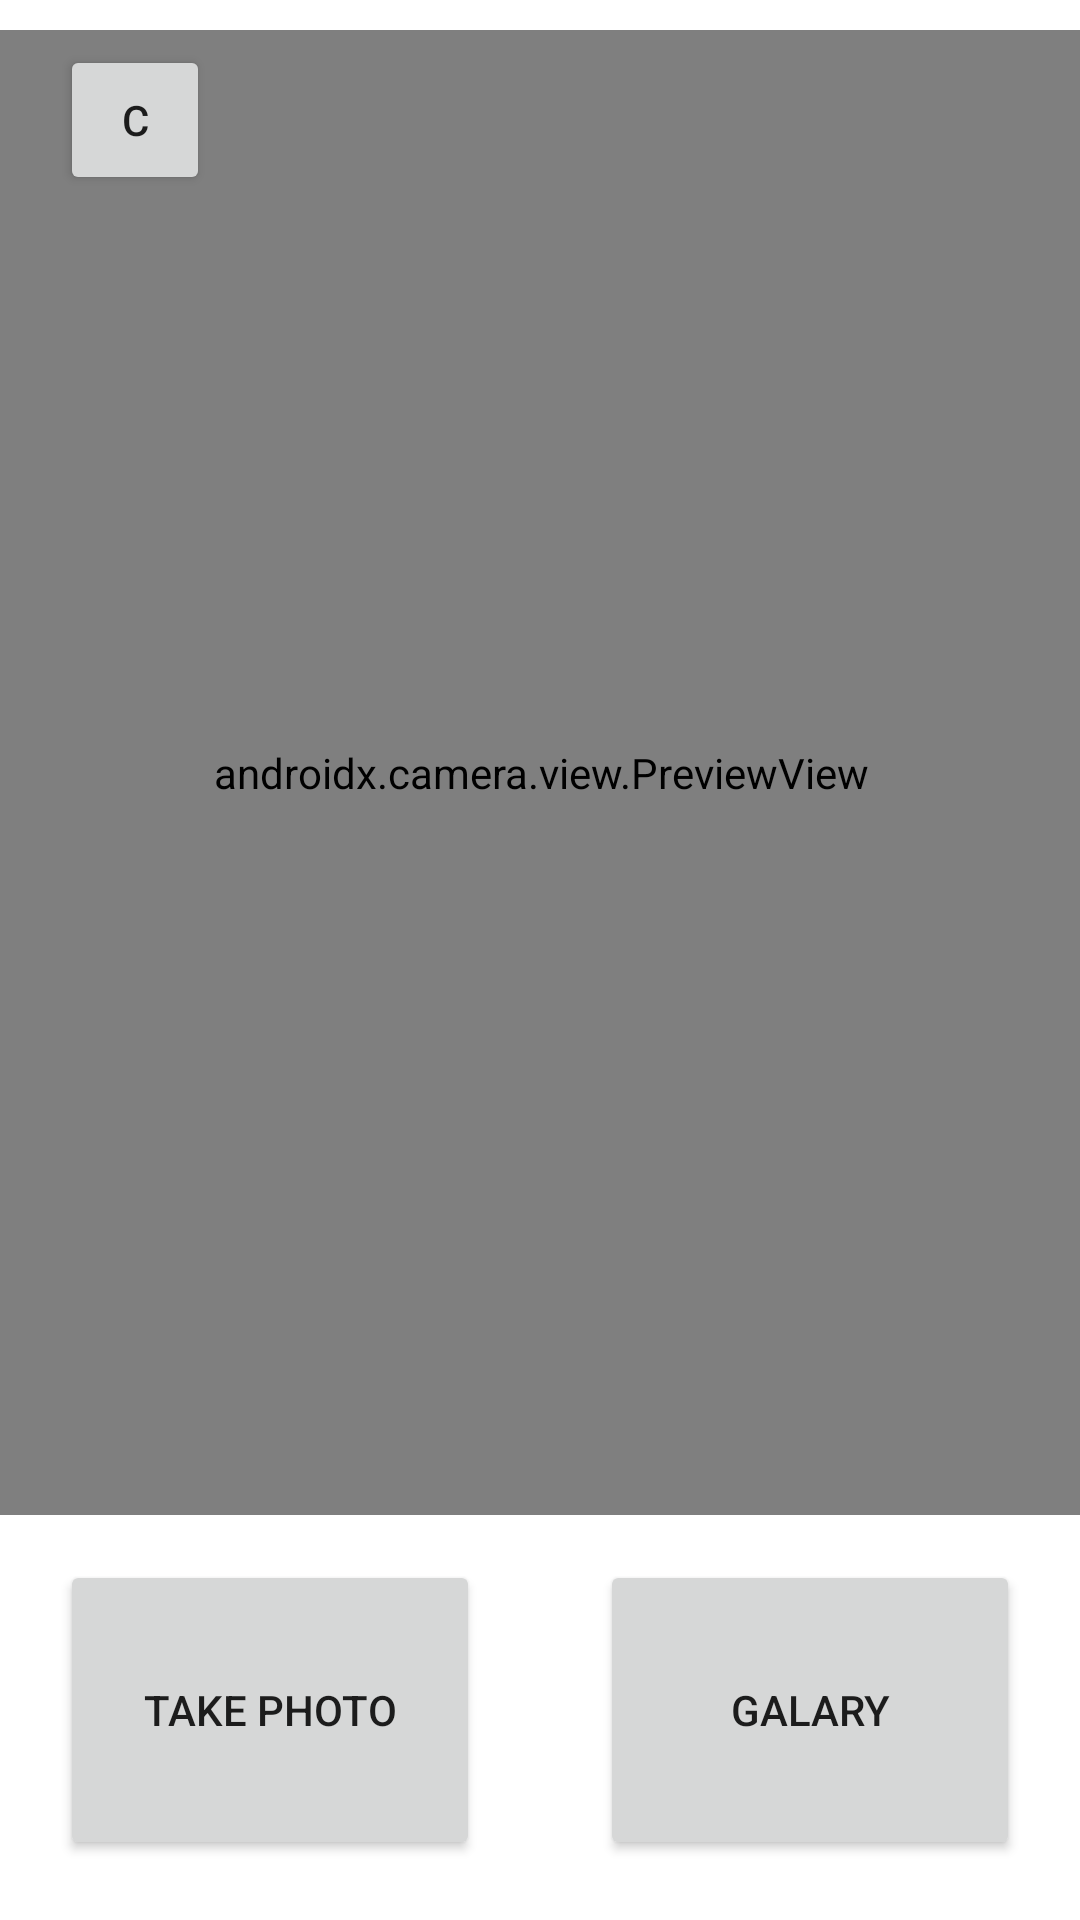

Here is an Android app screen rendered from its layout file. Give the layout XML and the strings, colors and styles it references.
<!-- AndroidManifest.xml: application theme Theme.PAMLab1 -->
<!-- res/layout/activity_camera.xml -->
<?xml version="1.0" encoding="utf-8"?>
<androidx.constraintlayout.widget.ConstraintLayout xmlns:android="http://schemas.android.com/apk/res/android"
    xmlns:app="http://schemas.android.com/apk/res-auto"
    xmlns:tools="http://schemas.android.com/tools"
    android:layout_width="match_parent"
    android:layout_height="match_parent"
    tools:context=".CameraActivity">

    <Button
        android:id="@+id/switchCam"
        android:layout_width="50dp"
        android:layout_height="50dp"
        android:layout_marginStart="20dp"
        android:layout_marginTop="15dp"
        android:text="C"
        app:layout_constraintStart_toStartOf="parent"
        app:layout_constraintTop_toTopOf="parent" />

    <FrameLayout
        android:id="@+id/camera_frame"
        android:layout_width="386dp"
        android:layout_height="0dp"
        android:layout_marginTop="10dp"
        android:layout_marginBottom="10dp"
        app:layout_constraintBottom_toTopOf="@+id/image_capture_button"
        app:layout_constraintEnd_toEndOf="parent"
        app:layout_constraintStart_toStartOf="parent"
        app:layout_constraintTop_toTopOf="parent">

        <androidx.camera.view.PreviewView
            android:id="@+id/previewView"
            android:layout_width="match_parent"
            android:layout_height="match_parent" >

        </androidx.camera.view.PreviewView>

    </FrameLayout>

    <Button
        android:id="@+id/image_capture_button"
        android:layout_width="0dp"
        android:layout_height="100dp"
        android:layout_marginStart="20dp"
        android:layout_marginTop="5dp"
        android:layout_marginEnd="20dp"
        android:layout_marginBottom="20dp"
        android:text="Take photo"
        app:layout_constraintBottom_toBottomOf="parent"
        app:layout_constraintEnd_toStartOf="@+id/galary_button"
        app:layout_constraintStart_toStartOf="parent"
        app:layout_constraintTop_toBottomOf="@+id/camera_frame" />

    <Button
        android:id="@+id/galary_button"
        android:layout_width="0dp"
        android:layout_height="100dp"
        android:layout_marginStart="20dp"
        android:layout_marginEnd="20dp"
        android:layout_marginBottom="20dp"
        android:text="Galary"
        app:layout_constraintBottom_toBottomOf="parent"
        app:layout_constraintEnd_toEndOf="parent"
        app:layout_constraintStart_toEndOf="@+id/image_capture_button" />

</androidx.constraintlayout.widget.ConstraintLayout>
<!-- resources referenced by this layout -->
<resources>
  <style name="Theme.PAMLab1" parent="Theme.MaterialComponents.DayNight.DarkActionBar">
          
          <item name="colorPrimary">@color/purple_500</item>
          <item name="colorPrimaryVariant">@color/purple_700</item>
          <item name="colorOnPrimary">@color/white</item>
          
          <item name="colorSecondary">@color/teal_200</item>
          <item name="colorSecondaryVariant">@color/teal_700</item>
          <item name="colorOnSecondary">@color/black</item>
          
          <item name="android:statusBarColor">?attr/colorPrimaryVariant</item>
          
      </style>
  <!-- not gathered from this repository: default colours our renderer supplied (Android Studio template values) -->
  <color name="purple_500">#FF6200EE</color>
  <color name="purple_700">#FF3700B3</color>
  <color name="teal_200">#FF03DAC5</color>
  <color name="teal_700">#FF018786</color>
  <color name="black">#FF000000</color>
  <color name="white">#FFFFFFFF</color>
</resources>
